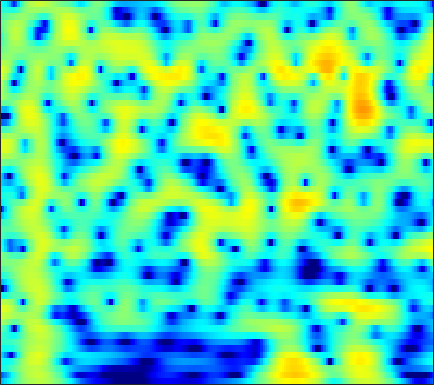

Source data for this figure (header and first rows):
-8.7048, -7.9377, -6.8562, -5.7495, -4.9279, -3.8652, -2.8638, -2.1609, -1.2949, -0.51626, 0.16942, 0.62309, 1.1479, 1.5813, 1.8464, 2.119, 2.3006, 2.3761, 2.4007, 2.3332, 2.1722, 1.9935, 1.6808, 1.2759
-12.52, -11.74, -10.14, -8.289, -6.919, -5.216, -3.691, -2.668, -1.457, -0.4105, 0.4807, 1.053, 1.696, 2.204, 2.501, 2.786, 2.948, 2.989, 2.939, 2.768, 2.477, 2.18, 1.676, 1.045
-4.963, -4.621, -4.095, -3.495, -3.002, -2.302, -1.575, -1.026, -0.3087, 0.3705, 0.991, 1.406, 1.881, 2.254, 2.463, 2.637, 2.689, 2.644, 2.471, 2.165, 1.729, 1.317, 0.6614, -0.1108
-5.157, -5.169, -5.144, -4.974, -4.691, -4.064, -3.182, -2.402, -1.291, -0.1923, 0.8255, 1.507, 2.282, 2.895, 3.241, 3.544, 3.662, 3.626, 3.406, 2.982, 2.345, 1.718, 0.6683, -0.6534
-6.739, -7.817, -9.995, -13.62, -17.95, -18.81, -11.98, -8.421, -5.027, -2.542, -0.6371, 0.5082, 1.734, 2.668, 3.199, 3.7, 3.978, 4.045, 3.952, 3.651, 3.147, 2.635, 1.771, 0.7043
-4.669, -4.728, -4.806, -4.804, -4.699, -4.358, -3.771, -3.188, -2.285, -1.329, -0.3947, 0.2558, 1.032, 1.685, 2.086, 2.495, 2.756, 2.854, 2.854, 2.706, 2.418, 2.116, 1.607, 0.9914
-3.541, -3.445, -3.334, -3.203, -3.067, -2.81, -2.454, -2.119, -1.586, -0.9832, -0.3455, 0.1321, 0.7387, 1.281, 1.63, 2.002, 2.26, 2.373, 2.419, 2.342, 2.147, 1.923, 1.529, 1.031
-2.696, -2.996, -3.539, -4.168, -4.618, -5.023, -4.99, -4.606, -3.701, -2.547, -1.359, -0.5189, 0.4785, 1.31, 1.817, 2.338, 2.688, 2.843, 2.913, 2.836, 2.619, 2.371, 1.94, 1.393
-0.7518, -1.522, -2.988, -5.192, -7.631, -13.06, -23.34, -15.02, -8.152, -4.345, -1.809, -0.403, 1.024, 2.055, 2.626, 3.155, 3.451, 3.531, 3.465, 3.217, 2.807, 2.404, 1.76, 1.011
1.748, 1.353, 0.6946, -0.07006, -0.6378, -1.233, -1.465, -1.35, -0.8545, -0.1285, 0.667, 1.233, 1.882, 2.369, 2.614, 2.768, 2.715, 2.533, 2.096, 1.44, 0.5736, -0.2045, -1.37, -2.624
3.273, 3.102, 2.79, 2.419, 2.125, 1.739, 1.417, 1.239, 1.103, 1.079, 1.168, 1.29, 1.493, 1.681, 1.767, 1.739, 1.49, 1.126, 0.3736, -0.7414, -2.285, -3.795, -6.358, -9.552
4.256, 4.088, 3.75, 3.286, 2.838, 2.077, 1.139, 0.3401, -0.748, -1.619, -1.897, -1.603, -0.7419, 0.2738, 0.939, 1.569, 1.831, 1.771, 1.325, 0.4299, -0.9325, -2.304, -4.644, -7.489
2.407, 2.294, 2.076, 1.718, 1.311, 0.506, -0.7833, -2.224, -5.169, -10.38, -17.01, -10.78, -4.808, -1.405, 0.2738, 1.782, 2.689, 3.038, 3.12, 2.827, 2.248, 1.665, 0.7105, -0.3589
-5.006, -4.886, -4.266, -3.441, -2.854, -2.223, -1.855, -1.753, -1.747, -1.689, -1.359, -0.8855, -0.00339, 0.99, 1.686, 2.449, 2.964, 3.185, 3.256, 3.093, 2.702, 2.295, 1.615, 0.8082
-26.07, -23.57, -13.21, -8.515, -6.189, -3.957, -2.351, -1.406, -0.4019, 0.4012, 1.093, 1.563, 2.121, 2.599, 2.897, 3.195, 3.341, 3.342, 3.21, 2.912, 2.414, 1.919, 1.123, 0.1487
-8.623, -8.046, -6.842, -5.355, -4.176, -2.71, -1.436, -0.6045, 0.3548, 1.156, 1.808, 2.211, 2.647, 2.959, 3.109, 3.196, 3.154, 3.033, 2.738, 2.289, 1.701, 1.148, 0.2547, -0.8207
-4.927, -4.288, -3.436, -2.557, -1.914, -1.088, -0.2977, 0.2469, 0.8983, 1.472, 1.949, 2.24, 2.535, 2.724, 2.787, 2.752, 2.591, 2.382, 1.969, 1.413, 0.7478, 0.1711, -0.6998, -1.644
-2.455, -2.006, -1.45, -0.9072, -0.5351, -0.07326, 0.3872, 0.7252, 1.148, 1.536, 1.893, 2.125, 2.367, 2.518, 2.562, 2.502, 2.283, 2.002, 1.475, 0.7521, -0.1623, -0.94, -2.05, -3.143
-0.2588, -0.1772, -0.09639, -0.05538, -0.004443, 0.1129, 0.256, 0.4012, 0.6551, 0.9725, 1.343, 1.654, 2.077, 2.445, 2.655, 2.809, 2.743, 2.528, 1.984, 1.088, -0.2655, -1.607, -3.956, -7.148
0.241, -0.251, -0.9625, -1.666, -2.066, -2.392, -2.587, -2.686, -2.711, -2.54, -2.017, -1.345, -0.1567, 1.109, 1.946, 2.827, 3.388, 3.562, 3.434, 2.911, 1.946, 0.8848, -0.961, -3.213
-2.623, -4.246, -7.042, -10.26, -11.98, -11.64, -10.26, -9.878, -10.85, -14.23, -18.71, -13.37, -6.911, -2.883, -0.7563, 1.259, 2.602, 3.25, 3.707, 3.78, 3.561, 3.216, 2.629, 2.005
-3.549, -5.068, -7.62, -10.61, -11.97, -11.27, -9.685, -8.752, -8.175, -7.975, -7.254, -6.094, -3.873, -1.618, -0.1497, 1.44, 2.593, 3.192, 3.701, 3.871, 3.771, 3.567, 3.12, 2.536
-1.956, -2.346, -2.944, -3.349, -3.527, -3.552, -3.259, -2.97, -2.437, -1.829, -1.115, -0.5, 0.3658, 1.255, 1.868, 2.569, 3.091, 3.339, 3.483, 3.4, 3.065, 2.671, 1.926, 0.9261
-1.843, -1.845, -1.791, -1.655, -1.499, -1.197, -0.811, -0.4804, -0.009886, 0.5041, 1.008, 1.387, 1.86, 2.261, 2.515, 2.747, 2.836, 2.811, 2.608, 2.244, 1.698, 1.136, 0.2187, -0.967
-3.516, -3.31, -2.798, -2.216, -1.712, -0.9909, -0.3326, 0.1672, 0.7705, 1.327, 1.812, 2.112, 2.445, 2.657, 2.734, 2.719, 2.547, 2.323, 1.869, 1.265, 0.5412, -0.08106, -0.9547, -1.874
-8.372, -7.454, -5.74, -4.011, -2.832, -1.486, -0.3594, 0.3628, 1.2, 1.87, 2.424, 2.757, 3.073, 3.255, 3.267, 3.129, 2.782, 2.351, 1.608, 0.5764, -0.6309, -1.579, -2.807, -3.658
-19.32, -12.85, -8.004, -4.984, -3.305, -1.682, -0.3928, 0.3556, 1.182, 1.888, 2.497, 2.913, 3.37, 3.696, 3.829, 3.785, 3.45, 2.965, 1.938, 0.3904, -1.909, -4.319, -8.956, -14.47
-6.392, -5.751, -4.683, -3.568, -2.886, -2.164, -1.723, -1.51, -1.312, -0.9673, -0.3489, 0.2924, 1.323, 2.296, 2.905, 3.447, 3.623, 3.51, 2.924, 1.949, 0.4229, -0.9545, -2.932, -4.171
-4.928, -4.548, -4.269, -3.999, -4.053, -4.278, -5.118, -6.153, -8.349, -11.47, -11.32, -8.051, -3.99, -1.05, 0.536, 2.067, 3.014, 3.413, 3.579, 3.411, 2.997, 2.59, 2.002, 1.503
-5.998, -5.811, -5.689, -5.733, -5.815, -6.057, -6.53, -7.129, -8.24, -9.292, -8.608, -6.753, -3.767, -1.203, 0.3496, 1.922, 3.02, 3.537, 3.969, 4.022, 3.868, 3.567, 3.056, 2.376
-7.212, -7.824, -8.717, -9.552, -9.492, -8.738, -7.317, -6.302, -5.029, -3.81, -2.531, -1.51, -0.1218, 1.198, 2.075, 3.055, 3.768, 4.134, 4.354, 4.328, 3.999, 3.59, 2.792, 1.709
-7.008, -8.726, -12.54, -20.78, -25.09, -13.7, -8.629, -6.189, -3.796, -1.961, -0.5, 0.4604, 1.55, 2.484, 3.062, 3.674, 4.078, 4.257, 4.259, 4.052, 3.559, 3.037, 2.05, 0.7604
-3.405, -4.198, -5.156, -5.833, -5.802, -5.179, -3.948, -2.982, -1.694, -0.5678, 0.4232, 1.077, 1.842, 2.472, 2.857, 3.245, 3.469, 3.514, 3.415, 3.099, 2.571, 2.016, 1.083, -0.07672
-0.04473, -0.2972, -0.6013, -0.7943, -0.8701, -0.8206, -0.6615, -0.4703, -0.171, 0.1728, 0.5635, 0.8521, 1.272, 1.669, 1.953, 2.251, 2.443, 2.464, 2.377, 2.045, 1.539, 0.9942, 0.1208, -0.9656
2.351, 2.282, 2.082, 1.846, 1.609, 1.282, 0.8561, 0.5279, 0.04147, -0.3807, -0.6684, -0.6966, -0.4796, 0.02388, 0.4747, 1.061, 1.503, 1.715, 1.741, 1.527, 1.012, 0.4657, -0.5139, -1.723
4.049, 4.03, 3.886, 3.547, 3.195, 2.499, 1.563, 0.6171, -1.005, -3.159, -5.688, -6.95, -6.12, -3.64, -1.912, -0.1416, 1.024, 1.574, 1.862, 1.759, 1.226, 0.5792, -0.6341, -2.241
3.985, 4.001, 3.919, 3.657, 3.344, 2.705, 1.783, 0.8216, -0.9226, -3.432, -6.809, -8.917, -7.523, -4.029, -1.929, 0.05408, 1.317, 1.838, 2.149, 1.948, 1.348, 0.5997, -0.7846, -2.662
1.506, 1.535, 1.514, 1.524, 1.473, 1.391, 1.173, 0.9449, 0.5367, 0.08132, -0.2504, -0.3111, -0.06078, 0.4999, 0.992, 1.612, 2.024, 2.155, 2.07, 1.662, 0.9424, 0.1968, -1.082, -2.64
-2.847, -2.947, -2.804, -2.352, -1.855, -1.096, -0.3309, 0.1996, 0.8192, 1.346, 1.789, 2.067, 2.418, 2.697, 2.857, 2.957, 2.895, 2.752, 2.332, 1.738, 0.9044, 0.1271, -1.057, -2.458
-11.37, -11.83, -11.11, -9.347, -7.449, -4.952, -2.601, -1.153, 0.4562, 1.716, 2.653, 3.183, 3.683, 3.955, 4.034, 3.941, 3.651, 3.328, 2.682, 1.899, 0.9361, 0.08858, -1.169, -2.674
-27.54, -24.63, -32.48, -21.08, -13.54, -7.674, -3.799, -1.698, 0.4805, 2.069, 3.218, 3.835, 4.348, 4.561, 4.527, 4.249, 3.719, 3.127, 2.214, 1.107, -0.08792, -0.9579, -2.143, -3.297
-7.902, -8.526, -8.533, -7.259, -5.719, -3.556, -1.438, -0.03691, 1.493, 2.706, 3.604, 4.064, 4.421, 4.462, 4.27, 3.73, 2.816, 1.851, 0.2509, -1.786, -4.026, -5.45, -6.327, -5.948
-0.3908, -0.8926, -1.275, -1.268, -1.024, -0.475, 0.2206, 0.8107, 1.583, 2.281, 2.837, 3.143, 3.363, 3.316, 3.091, 2.469, 1.425, 0.3466, -1.728, -4.777, -9.501, -15.72, -17.72, -10.04
1.961, 1.209, 0.3828, -0.327, -0.7409, -1.004, -1.022, -0.8403, -0.3683, 0.2188, 0.8168, 1.212, 1.581, 1.744, 1.709, 1.414, 0.8291, 0.21, -0.8844, -2.154, -3.399, -4.069, -4.28, -3.717
2.483, 1.365, -0.3051, -2.144, -3.559, -5.233, -5.93, -5.637, -4.48, -3.041, -1.7, -0.8593, 0.0455, 0.6816, 0.9698, 1.142, 1.073, 0.864, 0.4699, 0.01914, -0.4272, -0.6965, -0.8264, -0.6962
3.111, 1.742, -0.6206, -3.764, -6.952, -13.96, -28.6, -15.24, -9.133, -5.868, -3.632, -2.292, -0.8316, 0.2755, 0.8961, 1.435, 1.655, 1.617, 1.35, 0.8461, 0.2146, -0.2544, -0.7682, -0.9137
4.419, 3.301, 1.515, -0.6098, -2.382, -4.738, -6.433, -7.096, -7.228, -6.507, -4.953, -3.468, -1.531, 0.1347, 1.113, 1.98, 2.377, 2.382, 1.928, 0.9074, -0.7395, -2.437, -5.384, -7.664
4.46, 3.921, 2.916, 1.588, 0.3939, -1.548, -4.028, -6.47, -11.86, -24.09, -11.71, -6.8, -2.818, -0.28, 1, 2.134, 2.688, 2.752, 2.361, 1.421, -0.1706, -1.923, -4.893, -7.197
2.17, 2.208, 1.94, 1.352, 0.7192, -0.3806, -1.753, -2.899, -4.331, -4.985, -4.311, -3.194, -1.585, -0.2001, 0.613, 1.405, 1.859, 1.973, 1.873, 1.543, 1.015, 0.5275, -0.06656, -0.435
-0.173, 0.2473, 0.5574, 0.6291, 0.5296, 0.2802, -0.06322, -0.3464, -0.6638, -0.8196, -0.7761, -0.6245, -0.3339, -0.01664, 0.2107, 0.4502, 0.6076, 0.6557, 0.6898, 0.6639, 0.6031, 0.5584, 0.483, 0.4232
-1.589, -0.9799, -0.2724, 0.2626, 0.5457, 0.7654, 0.8338, 0.8122, 0.7059, 0.5364, 0.3197, 0.1239, -0.1476, -0.435, -0.6529, -0.9248, -1.126, -1.179, -1.147, -1.005, -0.7548, -0.508, -0.1547, 0.1811
-3.116, -2.004, -0.7002, 0.308, 0.8898, 1.418, 1.694, 1.752, 1.639, 1.312, 0.7802, 0.2495, -0.6309, -1.681, -2.55, -3.678, -4.566, -4.902, -4.866, -4.287, -3.399, -2.657, -1.614, -0.6124
-4.479, -2.56, -0.6922, 0.6611, 1.396, 2.073, 2.432, 2.496, 2.317, 1.824, 0.993, 0.1253, -1.428, -3.542, -5.592, -9.126, -13.59, -15.97, -14.06, -10.81, -8.178, -6.494, -4.371, -2.375
-2.748, -1.479, -0.08823, 1.013, 1.647, 2.242, 2.563, 2.62, 2.444, 1.961, 1.13, 0.2392, -1.368, -3.542, -5.632, -9.131, -13.13, -15.31, -15.89, -15.64, -14.83, -12.75, -8.833, -5.167
-1.572, -0.8852, -0.008931, 0.7221, 1.173, 1.632, 1.918, 2.02, 1.99, 1.749, 1.266, 0.7296, -0.25, -1.532, -2.676, -4.411, -6.32, -7.872, -10.28, -13.45, -16.37, -14.36, -9.172, -5.117
-2.626, -2.051, -1.413, -0.9248, -0.6382, -0.3078, -0.006597, 0.2128, 0.4784, 0.6751, 0.7571, 0.7189, 0.5188, 0.1205, -0.2954, -0.9907, -1.786, -2.444, -3.209, -3.732, -3.799, -3.428, -2.488, -1.28
-4.353, -3.947, -3.775, -3.883, -4.057, -4.234, -4.061, -3.624, -2.699, -1.632, -0.6443, -0.03166, 0.59, 0.9848, 1.138, 1.191, 1.117, 1.01, 0.8544, 0.7251, 0.6749, 0.7127, 0.8417, 1.029
-4.664, -4.814, -5.567, -7.086, -8.877, -12.42, -15.09, -12.5, -7.887, -4.506, -2.094, -0.7329, 0.638, 1.623, 2.157, 2.647, 2.921, 3.03, 3.021, 2.894, 2.681, 2.453, 2.084, 1.639
